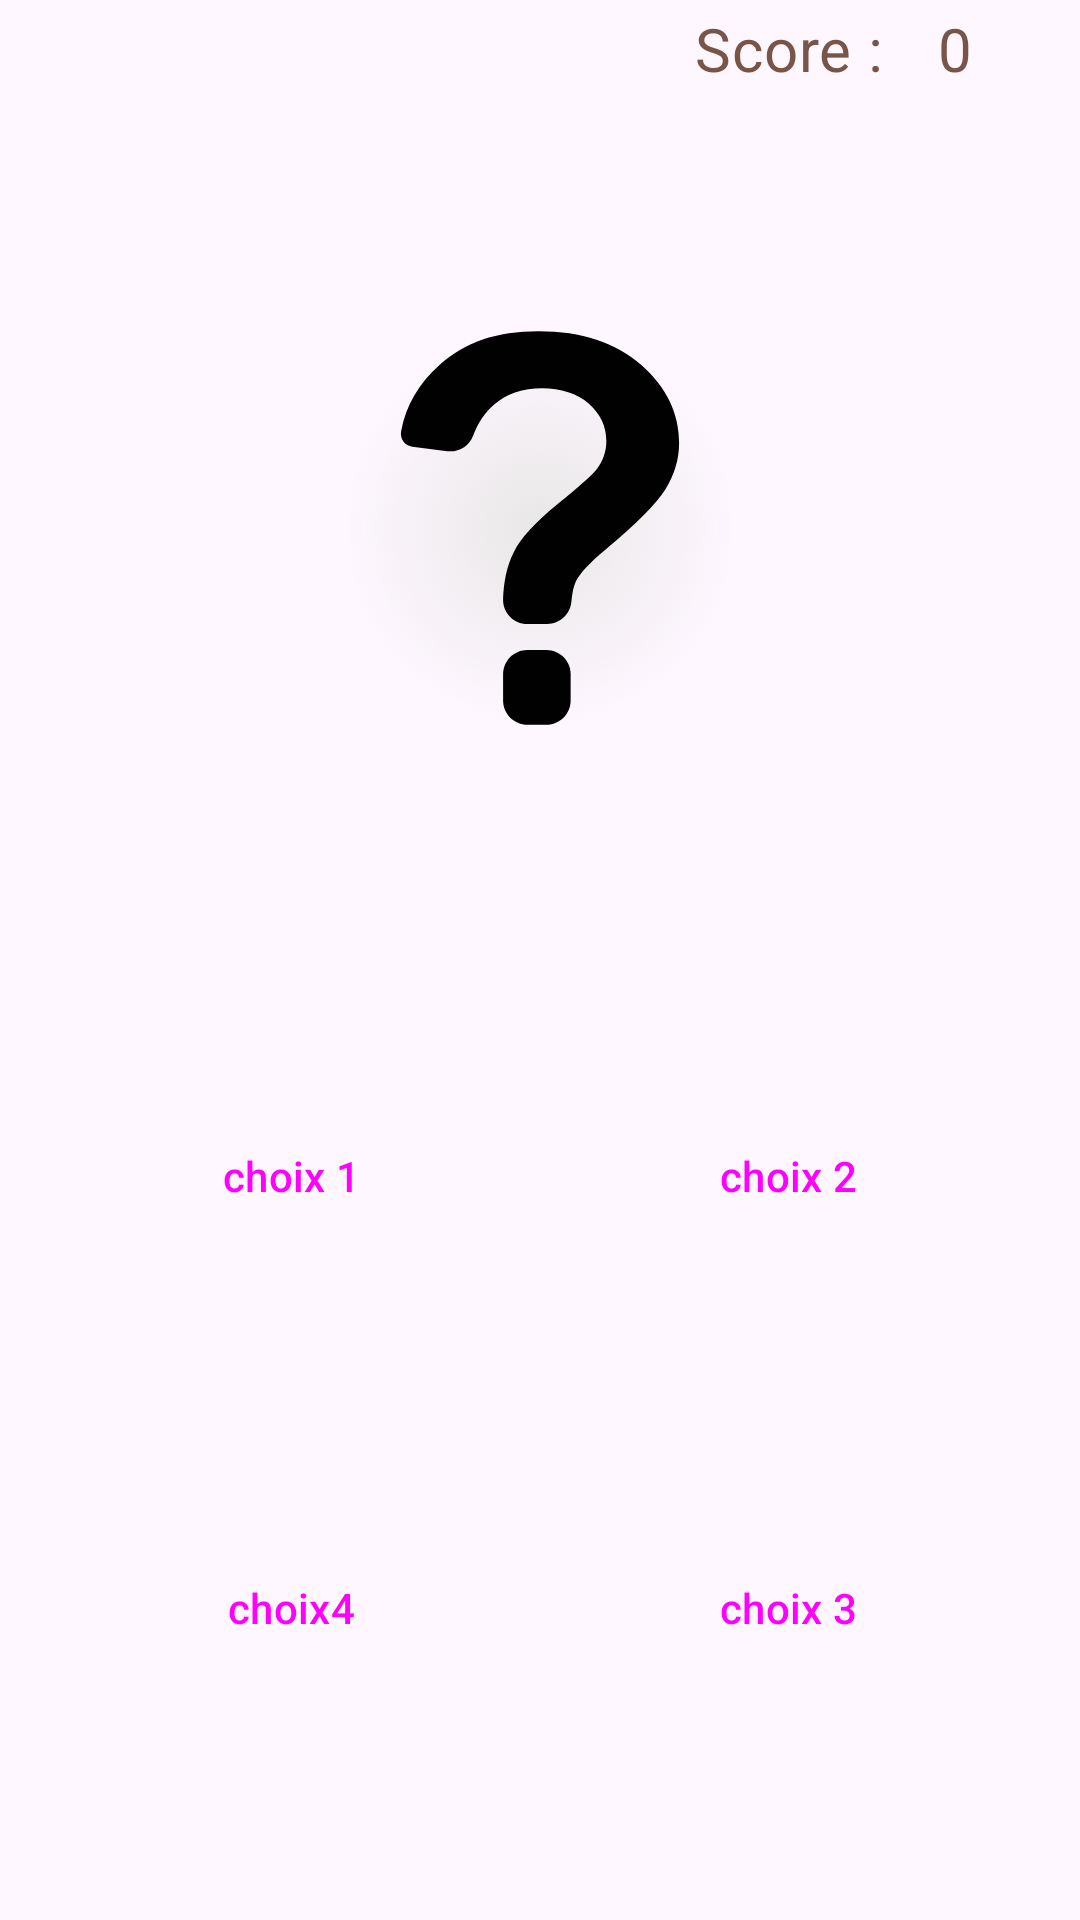

Reconstruct the res/layout file that produces this screen, plus the resources it refers to.
<!-- AndroidManifest.xml: application theme Theme.VachesDeFrance -->
<!-- res/layout/activity_challenge_image.xml -->
<?xml version="1.0" encoding="utf-8"?>
<androidx.constraintlayout.widget.ConstraintLayout xmlns:android="http://schemas.android.com/apk/res/android"
    xmlns:app="http://schemas.android.com/apk/res-auto"
    xmlns:tools="http://schemas.android.com/tools"
    android:layout_width="match_parent"
    android:layout_height="match_parent"
    android:id="@+id/la"
    tools:context=".Challenge_image">


    <ImageView
        android:id="@+id/question"
        android:layout_width="0dp"
        android:layout_height="0dp"
        android:gravity="center"
        app:layout_constraintLeft_toLeftOf="@id/guideline7"
        app:layout_constraintRight_toRightOf="@id/guideline8"
        app:layout_constraintTop_toTopOf="@id/guideline2"
        app:layout_constraintBottom_toBottomOf="@id/guideline3"
        app:srcCompat="@drawable/ic_launcher_foreground"
        android:contentDescription="@string/content_description" />

    <TextView
        android:id="@+id/fin"
        android:layout_width="0dp"
        android:layout_height="0dp"
        android:gravity="center"
        android:textSize="20dp"
        android:textColor="@color/brown"
        app:layout_constraintLeft_toLeftOf="@id/guideline7"
        app:layout_constraintRight_toRightOf="@id/guideline8"
        app:layout_constraintTop_toTopOf="@id/guideline2"
        app:layout_constraintBottom_toBottomOf="@id/guideline3"
        android:visibility="gone"/>

    <TextView
        android:id="@+id/score"
        android:layout_width="wrap_content"
        android:layout_height="wrap_content"
        android:text="@string/score"
        android:textSize="20dp"
        android:textColor="@color/brown"
        app:layout_constraintLeft_toLeftOf="@id/guideline5b"
        app:layout_constraintBottom_toTopOf="@+id/guideline2"
        app:layout_constraintRight_toRightOf="@id/guideline8"
        app:layout_constraintTop_toTopOf="parent"/>
    <TextView
        android:id="@+id/score_num"
        android:layout_width="wrap_content"
        android:layout_height="wrap_content"
        android:text="0"
        android:textSize="20dp"
        android:textColor="@color/brown"
        app:layout_constraintLeft_toRightOf="@id/score"
        app:layout_constraintBottom_toTopOf="@+id/guideline2"
        app:layout_constraintRight_toRightOf="@id/guideline8"
        app:layout_constraintTop_toTopOf="parent"/>
    <Button
        android:id="@+id/c1"
        android:layout_width="0dp"
        android:layout_height="0dp"
        android:text="choix 1"
        app:layout_constraintTop_toTopOf="@id/guideline3"
        app:layout_constraintLeft_toLeftOf="@id/guideline7"
        app:layout_constraintRight_toRightOf="@id/guideline5a"
        app:layout_constraintBottom_toTopOf="@+id/guideline4"
        app:strokeWidth = "2dp"
        style="?attr/materialButtonOutlinedStyle"/>
    <Button
        android:id="@+id/c2"
        android:layout_width="0dp"
        android:layout_height="0dp"
        android:text="choix 2"
        app:layout_constraintTop_toTopOf="@id/guideline3"
        app:layout_constraintLeft_toLeftOf="@id/guideline5b"
        app:layout_constraintRight_toRightOf="@id/guideline8"
        app:layout_constraintBottom_toTopOf="@+id/guideline4"
        app:strokeWidth = "2dp"
        style="?attr/materialButtonOutlinedStyle"/>
    <Button
        android:id="@+id/c3"
        android:layout_width="0dp"
        android:layout_height="0dp"
        android:text="choix 3"
        app:layout_constraintTop_toTopOf="@id/guideline4"
        app:layout_constraintLeft_toLeftOf="@id/guideline5b"
        app:layout_constraintRight_toRightOf="@id/guideline8"
        app:layout_constraintBottom_toTopOf="@+id/guideline6"
        app:strokeWidth = "2dp"
        style="?attr/materialButtonOutlinedStyle"/>
    <Button
        android:id="@+id/c4"
        android:layout_width="0dp"
        android:layout_height="0dp"
        android:text="choix4"
        app:layout_constraintTop_toTopOf="@id/guideline4"
        app:layout_constraintLeft_toLeftOf="@id/guideline7"
        app:layout_constraintRight_toRightOf="@id/guideline5a"
        app:layout_constraintBottom_toTopOf="@+id/guideline6"
        app:strokeWidth = "2dp"
        style="?attr/materialButtonOutlinedStyle"/>

    <androidx.constraintlayout.widget.Guideline
        android:id="@+id/guideline2"
        android:layout_width="wrap_content"
        android:layout_height="wrap_content"
        android:orientation="horizontal"
        app:layout_constraintGuide_percent="0.05" />
    <androidx.constraintlayout.widget.Guideline
        android:id="@+id/guideline6"
        android:layout_width="wrap_content"
        android:layout_height="wrap_content"
        android:orientation="horizontal"
        app:layout_constraintGuide_percent="0.95" />
    <androidx.constraintlayout.widget.Guideline
        android:id="@+id/guideline3"
        android:layout_width="wrap_content"
        android:layout_height="wrap_content"
        android:orientation="horizontal"
        app:layout_constraintGuide_percent="0.5" />
    <androidx.constraintlayout.widget.Guideline
        android:id="@+id/guideline4"
        android:layout_width="wrap_content"
        android:layout_height="wrap_content"
        android:orientation="horizontal"
        app:layout_constraintGuide_percent="0.725" />

    <androidx.constraintlayout.widget.Guideline
        android:id="@+id/guideline5a"
        android:layout_width="wrap_content"
        android:layout_height="wrap_content"
        android:orientation="vertical"
        app:layout_constraintGuide_percent="0.49" />
    <androidx.constraintlayout.widget.Guideline
        android:id="@+id/guideline5b"
        android:layout_width="wrap_content"
        android:layout_height="wrap_content"
        android:orientation="vertical"
        app:layout_constraintGuide_percent="0.51" />
    <androidx.constraintlayout.widget.Guideline
        android:id="@+id/guideline7"
        android:layout_width="wrap_content"
        android:layout_height="wrap_content"
        android:orientation="vertical"
        app:layout_constraintGuide_percent="0.05" />
    <androidx.constraintlayout.widget.Guideline
        android:id="@+id/guideline8"
        android:layout_width="wrap_content"
        android:layout_height="wrap_content"
        android:orientation="vertical"
        app:layout_constraintGuide_percent="0.95" />

    <Button
        android:id="@+id/button_end"
        android:layout_width="wrap_content"
        android:layout_height="wrap_content"
        android:text="Retour au menu"
        android:visibility="gone"
        app:layout_constraintBottom_toTopOf="@+id/guideline6"
        app:layout_constraintEnd_toStartOf="@+id/guideline8"
        app:layout_constraintStart_toStartOf="@+id/guideline7"
        app:layout_constraintTop_toTopOf="@+id/guideline3" />


</androidx.constraintlayout.widget.ConstraintLayout>
<!-- resources referenced by this layout -->
<resources>
  <color name="brown">#795548</color>
  <!-- drawable ic_launcher_foreground (drawable-v24) -->
  <vector xmlns:android="http://schemas.android.com/apk/res/android"
      xmlns:aapt="http://schemas.android.com/aapt"
      android:width="108dp"
      android:height="108dp"
      android:viewportWidth="500"
      android:viewportHeight="500">
    <group android:scaleX="0.46"
        android:scaleY="0.46"
        android:translateX="135"
        android:translateY="135">
        <path android:pathData="M250,250m-250,0a250,250 0,1 1,500 0a250,250 0,1 1,-500 0">
            <aapt:attr name="android:fillColor">
                <gradient android:centerX="250" android:centerY="250"
                    android:gradientRadius="250" android:type="radial">
                    <item android:color="#FFE8E7E7" android:offset="0"/>
                    <item android:color="#00FFFFFF" android:offset="1"/>
                </gradient>
            </aapt:attr>
        </path>
        <path android:fillColor="#010101" android:pathData="m258.01,403.48h-23.91c-16.84,0 -30.53,13.69 -30.53,30.53v33.02c0,16.84 13.69,30.53 30.53,30.53h23.91c16.84,0 30.53,-13.69 30.53,-30.53v-33.02c0,-16.89 -13.69,-30.53 -30.53,-30.53Z"/>
        <path android:fillColor="#010101" android:pathData="m89.39,147.86l44.11,5.5c13.99,1.73 27.27,-6.31 32.31,-19.49 6.36,-16.64 15.21,-29.77 26.56,-39.33 16.08,-13.53 36.07,-20.35 59.99,-20.35s44.52,6.51 59.17,19.49c14.65,13.03 21.93,28.6 21.93,46.86 0,13.13 -4.12,25.14 -12.36,36.02 -5.34,6.92 -21.78,21.47 -49.2,43.71 -27.48,22.23 -45.74,42.28 -54.9,60.09 -9.36,18.22 -12.62,38.42 -13.43,58.67 -0.71,17.35 13.13,31.8 30.53,31.8h24.93c15.87,0 29,-12.16 30.43,-27.93 1.02,-11.35 2.9,-19.94 5.75,-25.8 4.78,-10.02 17.15,-23.25 36.99,-39.74 38.41,-31.8 63.45,-56.94 75.2,-75.46 11.7,-18.47 17.6,-38.06 17.6,-58.77 0,-37.4 -15.93,-70.22 -47.83,-98.4C345.32,16.53 302.38,2.44 248.44,2.44s-92.65,13.89 -124.2,41.72c-26.87,23.71 -43.2,51.8 -48.95,84.21 -1.78,9.46 4.68,18.32 14.09,19.49Z"/>
    </group>
  </vector>
  <string name="content_description">ceci est une image de vache</string>
  <string name="score">Score : </string>
  <style name="Theme.VachesDeFrance" parent="Theme.Material3.Light">
          
          <item name="colorPrimary">@color/green1</item>
          <item name="colorPrimaryVariant">@color/green2</item>
          <item name="colorOnPrimary">@color/white</item>
          
          <item name="colorSecondary">@color/lightbrown</item>
          <item name="colorSecondaryVariant">@color/brown</item>
          <item name="colorOnSecondary">@color/black</item>
          <item name="colorOnBackground">#312e28</item>
          
          <item name="android:statusBarColor">@color/green1</item>
          
  
          <item name="toolbarStyle">@style/Theme.VachesDeFrance.Toolbar</item>
          <item name="android:textViewStyle">@style/Theme.VachesDeFrance.TextAppearance.Content</item>
  
      </style>
  <color name="green1">#8BC34A</color>
  <color name="green2">#FF17a589</color>
  <color name="white">#FFFFFFFF</color>
  <color name="lightbrown">#FF9c640c </color>
  <color name="black">#FF000000</color>
  <style name="Theme.VachesDeFrance.Toolbar" parent="Widget.Material3.Toolbar">
          <item name="android:background">?attr/colorPrimary</item>
          <item name="titleTextColor">?attr/colorOnPrimary</item>
          <item name="colorControlNormal">?attr/colorOnPrimary</item>
      </style>
  <style name="Theme.VachesDeFrance.TextAppearance.Content" parent="TextAppearance.Material3.BodyMedium">
          <item name="android:textSize">@dimen/text_size_medium</item>
      </style>
  <dimen name="text_size_medium">16sp</dimen>
</resources>
